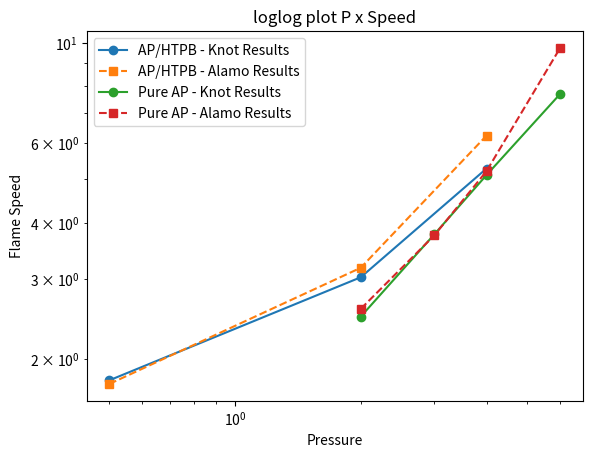

Reproduce this figure in Python.
#!/usr/bin/env python3
# -*- coding: utf-8 -*-
"""
Created on Fri Sep 16 08:59:45 2022

[redacted]
"""
import matplotlib.pyplot as plt

P = [0.5, 2, 4, 6]
P_ap = [2,3,4,6]

R1 = [1.916,3.364,6.391,11.93]
R2 = [1.76,3.18,6.23,11.85]
R_ap = [2.58,3.75,5.2,9.73]

E = [1.793,3.03,5.27] 
E_ap = [2.48,3.77,5.098,7.7]

plt.loglog(P[:-1], E, "-o",label = "AP/HTPB - Knot Results")
plt.loglog(P[:-1], R2[:-1], "--s", label = "AP/HTPB - Alamo Results")

plt.loglog(P_ap, E_ap, "-o", label = "Pure AP - Knot Results")
plt.loglog(P_ap, R_ap, "--s", label = "Pure AP - Alamo Results")

plt.legend()
plt.xlabel("Pressure")
plt.ylabel("Flame Speed")
plt.title("loglog plot P x Speed")